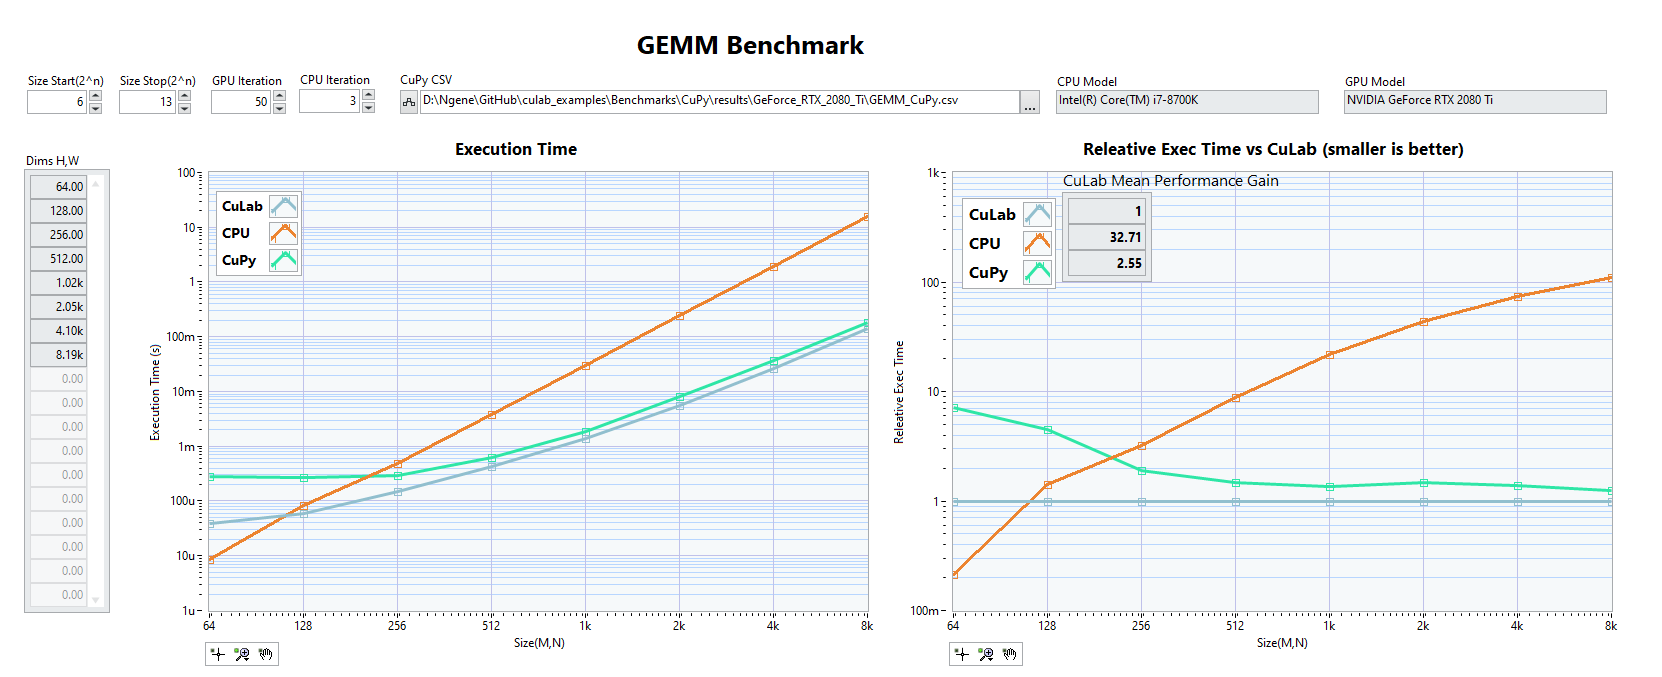

Values plotted in this chart, from the file beside it:
Size(M, N), CuLab, LabVIEW, CuPy
64, 0.000040, 0.000008, 0.000281
128, 0.000059, 0.000083, 0.000264
256, 0.000151, 0.000481, 0.000289
512, 0.000424, 0.003748, 0.000619
1024, 0.001383, 0.03004, 0.001876
2048, 0.005500, 0.2396, 0.008084
4096, 0.02617, 1.919, 0.03645
8192, 0.1438, 15.73, 0.18
